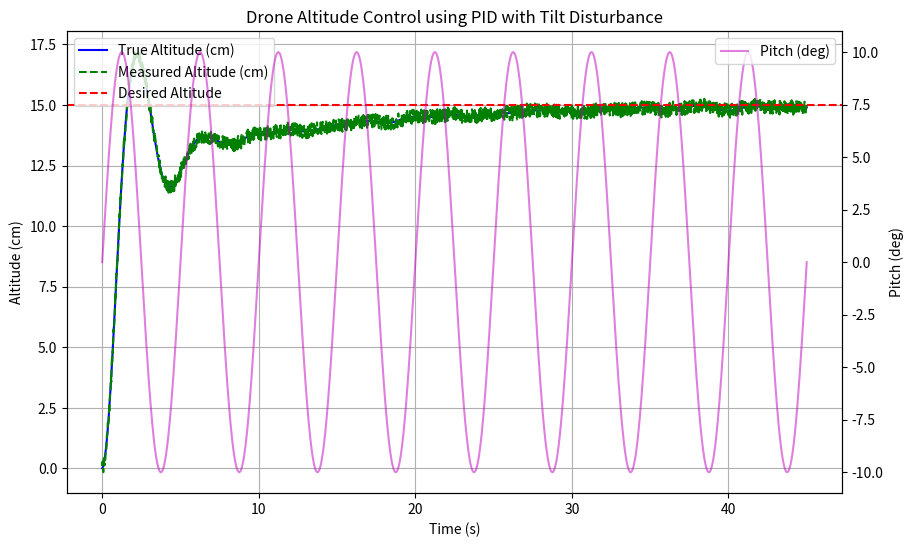

Write Python code to recreate this figure.
import numpy as np
import matplotlib.pyplot as plt
import random
import time

# Set seed for reproducibility, similar to SystemC
random.seed(int(time.time()))

# Parameters
DT = 0.02
TARGET_ALT = 15.0  # cm
KP = 22.0
KI = 1.8
KD = 4.0
MASS = 0.15  # kg
GRAVITY = 9.81
THRUST_SCALE = 0.02
DRAG_COEFF = 0.1
NOISE_AMPLITUDE = 0.3  # cm

# Pitch disturbance function
def get_pitch_disturbance(t):
    return 10.0 * np.sin(0.4 * np.pi * t)  # freq = 0.2 Hz

# Simulation settings
total_time =45.0
num_steps = int(total_time / DT) + 1
t_array = np.arange(0, total_time + DT / 2, DT)  # To include 30.0

# Initialize variables
integral = 0.0
prev_error = 0.0
velocity = 0.0
altitude = 0.0  # true altitude
measured_alt = 0.0  # initial measured

# Lists to store data for plotting
time_list = []
alt_true_list = []
alt_measured_list = []
thrust_base_list = []
thrust_corrected_list = []
pitch_list = []

print("Starting simulation for 30 seconds...")
print("Time(s) | Alt(cm) | Thrust_corr | Pitch(deg)")

for i in range(num_steps):
    t = t_array[i]
    
    # PID Controller
    error = TARGET_ALT - measured_alt
    integral += error * DT
    # Simple anti-windup
    integral = max(-100.0, min(100.0, integral))
    derivative = (error - prev_error) / DT if i > 0 else 0.0
    prev_error = error
    thrust_base = KP * error + KI * integral + KD * derivative
    thrust_base = max(0.0, min(255.0, thrust_base))
    
    # Tilt Compensation
    pitch_deg = get_pitch_disturbance(t)
    pitch_rad = pitch_deg * np.pi / 180.0
    cos_pitch = np.cos(pitch_rad)
    thrust_corrected = thrust_base / cos_pitch if cos_pitch != 0 else thrust_base  # Avoid division by zero
    
    # Plant dynamics
    thrust_force = thrust_corrected * THRUST_SCALE
    net_force = thrust_force - MASS * GRAVITY - DRAG_COEFF * velocity
    accel = net_force / MASS
    velocity += accel * DT
    altitude += velocity * DT
    if altitude < 0:
        altitude = 0
        velocity = 0
    
    # Add noise
    noise = NOISE_AMPLITUDE * (random.random() - 0.5) * 2.0
    measured_alt = altitude + noise
    
    # Store data
    time_list.append(t)
    alt_true_list.append(altitude)
    alt_measured_list.append(measured_alt)
    thrust_base_list.append(thrust_base)
    thrust_corrected_list.append(thrust_corrected)
    pitch_list.append(pitch_deg)
    
    # Monitor print every 0.5s (25 steps)
    step_count = int(t / DT)
    if step_count % 25 == 0:
        print(f"{t:.3f} | {measured_alt:.3f} | {thrust_corrected:.3f} | {pitch_deg:.3f}")

print("Simulation finished.")

# Plot results similar to MATLAB PDF
fig, ax1 = plt.subplots(figsize=(10, 6))

ax1.plot(time_list, alt_true_list, 'b-', label='True Altitude (cm)')
ax1.plot(time_list, alt_measured_list, 'g--', label='Measured Altitude (cm)')
ax1.axhline(TARGET_ALT, color='r', linestyle='--', label='Desired Altitude')
ax1.set_xlabel('Time (s)')
ax1.set_ylabel('Altitude (cm)')
ax1.set_title('Drone Altitude Control using PID with Tilt Disturbance')
ax1.legend(loc='upper left')
ax1.grid(True)

# Second axis for pitch
ax2 = ax1.twinx()
ax2.plot(time_list, pitch_list, 'm-', label='Pitch (deg)', alpha=0.5)
ax2.set_ylabel('Pitch (deg)')
ax2.legend(loc='upper right')

plt.show()

# Display PID values like PDF
print('PID Parameters Used:')
print(f'Kp = {KP:.2f}, Ki = {KI:.2f}, Kd = {KD:.2f}')